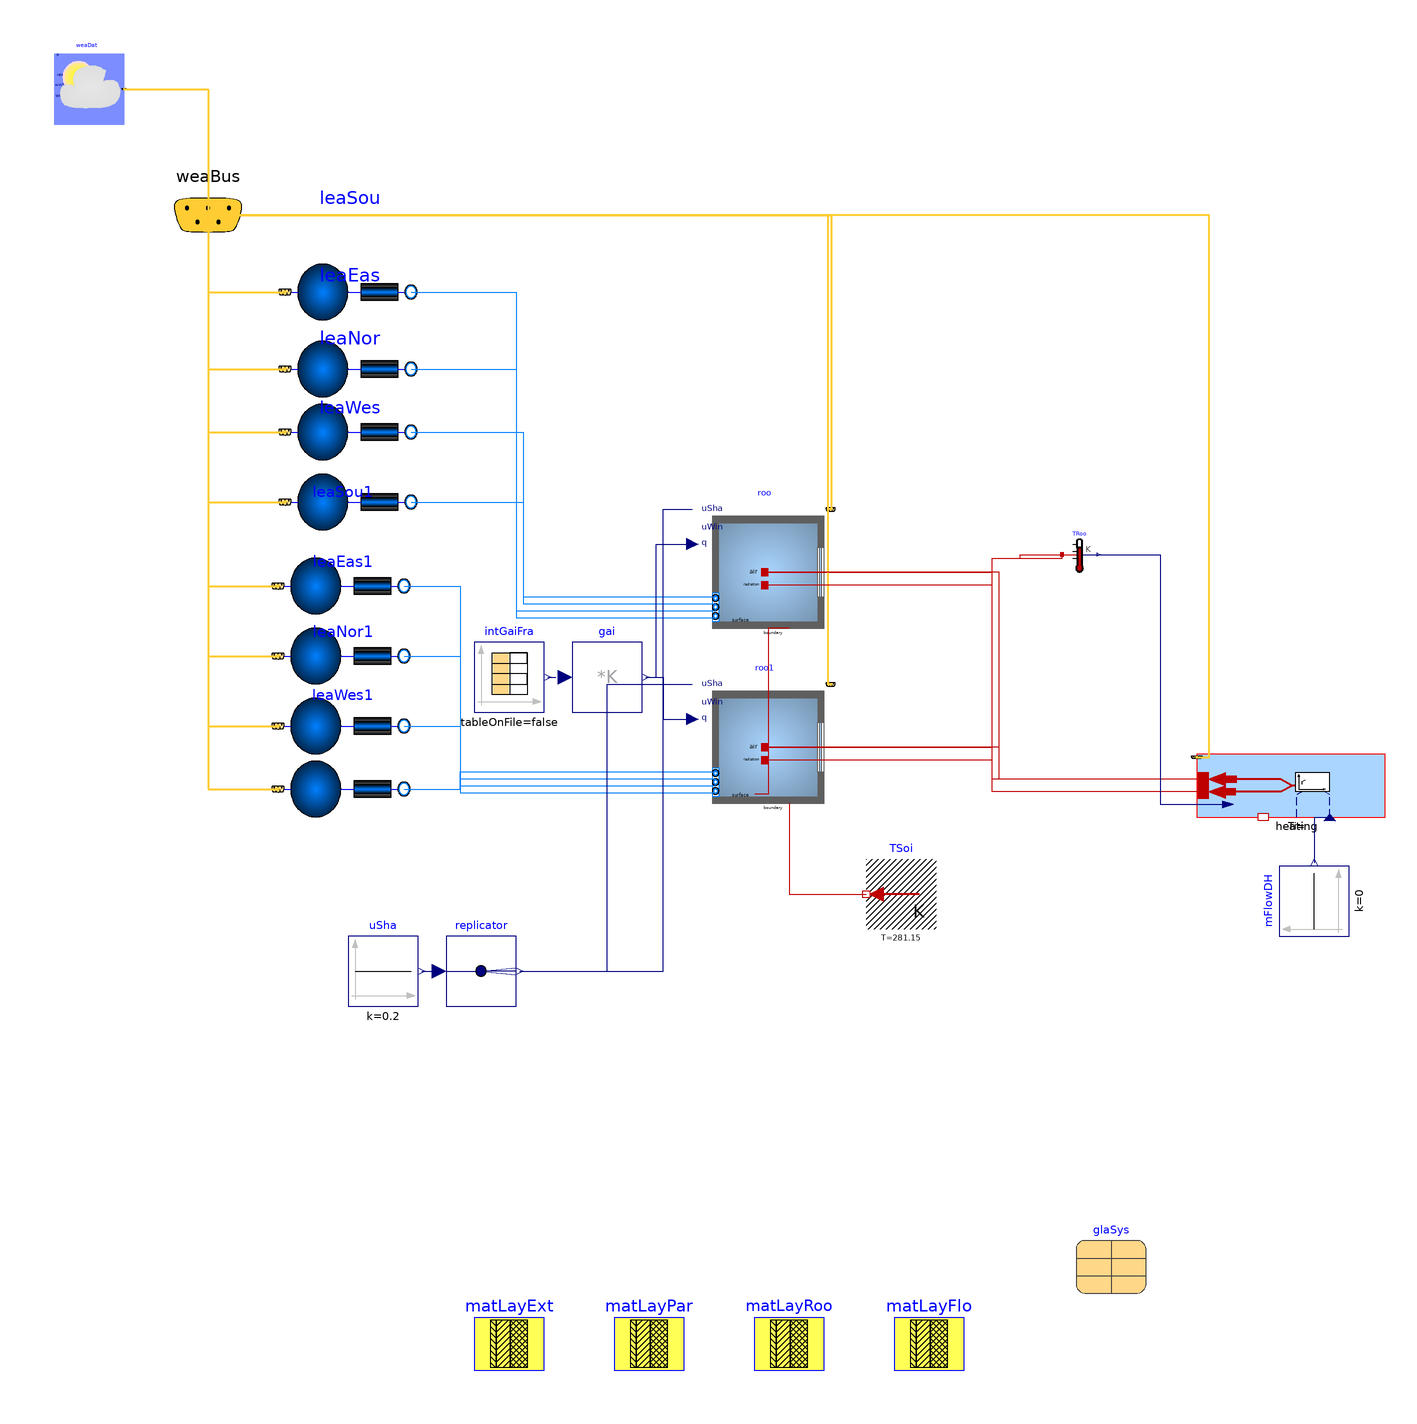

The component connection diagram of the Modelica model below, drawn from its own Placement and Line annotations.

model MultiBoiler_Radiator_New
      import Buildings;
      extends Modelica.Icons.Example;
      final parameter Integer nZones=2 "Number of zones";
    package MediumA = Buildings.Media.Air
        "Medium model for air";
        package MediumW = Buildings.Media.Water "Medium model";
        parameter Integer nConExtWin = 2 "Number of constructions with a window";
      parameter Integer nConBou = 1
        "Number of surface that are connected to constructions that are modeled inside the room";
      parameter Integer nSurBou = 1
        "Number of surface that are connected to the room air volume";
     FBM.HeatingDHWsystems.SimpleHeatingSystem.MultiBoiler_Radiator_New
        heating(
        CvDataSupply=Buildings.Fluid.Types.CvTypes.Kv,
        TSupMin=273.15 + 22,
        redeclare package Medium = MediumW,
        TSupNom=273.15 + 45,
        InsuHeatCondu=0.04,
        nZones=nZones,
        KvSupply=60,
        Pipelength=15,
        TRoomNom(displayUnit="K") = {294.15,294.15},
        dTSupRetNom=10,
        QNom={2000 for i in 1:nZones},
        dTHeaterSet=2,
        QNomBoiler=3000,
        nBoilers=2)
        annotation (Placement(transformation(extent={{116,20},{154,38}})));
      Modelica.Blocks.Sources.Constant mFlowDH(k=0)
        "Room temperature set point at night"
        annotation (Placement(transformation(extent={{-10,-10},{10,10}},
            rotation=90,
            origin={140,-4})));
      Buildings.BoundaryConditions.WeatherData.ReaderTMY3 weaDat(filNam="modelica://Buildings/Resources/weatherdata/USA_IL_Chicago-OHare.Intl.AP.725300_TMY3.mos")
        annotation (Placement(transformation(extent={{-220,218},{-200,238}})));
      parameter
        Buildings.HeatTransfer.Data.OpaqueConstructions.Insulation100Concrete200
        matLayExt(material={Buildings.HeatTransfer.Data.Solids.InsulationBoard(x=0.1),
            Buildings.HeatTransfer.Data.Solids.Concrete(x=0.15)})
                  "Construction material for exterior walls"
        annotation (Placement(transformation(extent={{-100,-138},{-80,-118}})));
      parameter Buildings.HeatTransfer.Data.OpaqueConstructions.Brick120 matLayPar
        "Construction material for partition walls"
        annotation (Placement(transformation(extent={{-60,-138},{-40,-118}})));
      parameter Buildings.HeatTransfer.Data.OpaqueConstructions.Generic matLayRoo(final
          nLay=2, material={Buildings.HeatTransfer.Data.Solids.InsulationBoard(x=0.1),
            Buildings.HeatTransfer.Data.Solids.Concrete(x=0.2)})
                          "Construction material for roof"
        annotation (Placement(transformation(extent={{-20,-138},{0,-118}})));
      parameter Buildings.HeatTransfer.Data.OpaqueConstructions.Generic matLayFlo(
            final nLay=3, material={Buildings.HeatTransfer.Data.Solids.Concrete(x=0.2),
            Buildings.HeatTransfer.Data.Solids.InsulationBoard(x=0.10),
            Buildings.HeatTransfer.Data.Solids.Concrete(x=0.05)})
                          "Construction material for floor"
        annotation (Placement(transformation(extent={{20,-138},{40,-118}})));
      Modelica.Blocks.Sources.Constant uSha(k=0.2)
        "Control signal for the shading device"
        annotation (Placement(transformation(extent={{-136,-34},{-116,-14}})));
      Modelica.Blocks.Routing.Replicator replicator(nout=max(1, nConExtWin))
        annotation (Placement(transformation(extent={{-108,-34},{-88,-14}})));
      Buildings.ThermalZones.Detailed.MixedAir roo(
        redeclare package Medium = MediumA,
        datConPar(
          layers={matLayPar},
          each A=10,
          each til=Buildings.Types.Tilt.Wall),
        nConBou=1,
        energyDynamics=Modelica.Fluid.Types.Dynamics.FixedInitial,
        nConExt=3,
        nPorts=4,
        AFlo=7*7,
        hRoo=3,
        datConExt(
          layers={matLayRoo,matLayExt,matLayExt},
          A={7*7,7*3,7*3},
          til={Buildings.Types.Tilt.Ceiling,Buildings.Types.Tilt.Wall,Buildings.Types.Tilt.Wall},
          azi={Buildings.Types.Azimuth.S,Buildings.Types.Azimuth.W,Buildings.Types.Azimuth.N}),
        nConExtWin=nConExtWin,
        datConExtWin(
          layers={matLayExt,matLayExt},
          A={7*3,7*3},
          glaSys={glaSys,glaSys},
          hWin={2,2},
          wWin={5,5},
          ove(
            wR={0,0},
            wL={0,0},
            gap={0.1,0.1},
            dep={1,1}),
          fFra={0.1,0.1},
          til={Buildings.Types.Tilt.Wall,Buildings.Types.Tilt.Wall},
          azi={Buildings.Types.Azimuth.S,Buildings.Types.Azimuth.E}),
        nConPar=1,
        nSurBou=0,
        datConBou(
          layers={matLayFlo},
          each A=7*7,
          each til=Buildings.Types.Tilt.Floor),
        lat=0.73268921998722,
        T_start=273.15 + 16)  "Room model"
        annotation (Placement(transformation(extent={{-36,70},{4,110}})));
      Buildings.ThermalZones.Detailed.MixedAir roo1(
        redeclare package Medium = MediumA,
        nConExt=2,
        nConPar=1,
        datConPar(
          layers={matLayPar},
          each A=10,
          each til=Buildings.Types.Tilt.Wall),
        energyDynamics=Modelica.Fluid.Types.Dynamics.FixedInitial,
        nSurBou=2,
        nPorts=4,
        AFlo=7*7,
        hRoo=3,
        datConExt(
          layers={matLayExt,matLayExt},
          A={7*3,7*3},
          til={Buildings.Types.Tilt.Wall,Buildings.Types.Tilt.Wall},
          azi={Buildings.Types.Azimuth.W,Buildings.Types.Azimuth.N}),
        surBou(
          A={7*3,7*7},
          each absIR=0.9,
          each absSol=0.9,
          til={Buildings.Types.Tilt.Wall,Buildings.Types.Tilt.Ceiling}),
        nConExtWin=nConExtWin,
        datConExtWin(
          layers={matLayExt,matLayExt},
          A={7*3,7*3},
          glaSys={glaSys,glaSys},
          hWin={2,2},
          wWin={5,5},
          ove(
            wR={0,0},
            wL={0,0},
            gap={0.1,0.1},
            dep={1,1}),
          fFra={0.1,0.1},
          til={Buildings.Types.Tilt.Wall,Buildings.Types.Tilt.Wall},
          azi={Buildings.Types.Azimuth.S,Buildings.Types.Azimuth.E}),
        nConBou=nConBou,
        datConBou(
          layers={matLayFlo},
          A=7*7,
          til={Buildings.Types.Tilt.Floor},
          stateAtSurface_a=false),
        lat=0.73268921998722,
        T_start=273.18 + 16)  "Room model"
        annotation (Placement(transformation(extent={{-36,20},{4,60}})));
      Modelica.Thermal.HeatTransfer.Sensors.TemperatureSensor[nZones] TRoo
        annotation (Placement(transformation(extent={{68,90},{78,100}})));
      Buildings.Examples.VAVReheat.ThermalZones.RoomLeakage
                  leaSou(redeclare package Medium = MediumA,
        azi=Buildings.Types.Azimuth.S,
        VRoo=7*7*3,
        s=1)
        "Model for air infiltration through the envelope"
        annotation (Placement(transformation(extent={{-154,150},{-118,190}})));
      Buildings.Examples.VAVReheat.ThermalZones.RoomLeakage
                  leaEas(
        azi=Buildings.Types.Azimuth.E,
        VRoo=7*7*3,
        s=1,
        redeclare package Medium = MediumA)
        "Model for air infiltration through the envelope"
        annotation (Placement(transformation(extent={{-154,128},{-118,168}})));
      Buildings.Examples.VAVReheat.ThermalZones.RoomLeakage
                  leaNor(
        azi=Buildings.Types.Azimuth.N,
        VRoo=7*7*3,
        s=1,
        redeclare package Medium = MediumA)
        "Model for air infiltration through the envelope"
        annotation (Placement(transformation(extent={{-154,110},{-118,150}})));
      Buildings.Examples.VAVReheat.ThermalZones.RoomLeakage
                  leaWes(
        azi=Buildings.Types.Azimuth.W,
        VRoo=7*7*3,
        s=1,
        redeclare package Medium = MediumA)
        "Model for air infiltration through the envelope"
        annotation (Placement(transformation(extent={{-154,90},{-118,130}})));
      Buildings.Examples.VAVReheat.ThermalZones.RoomLeakage
                  leaSou1(
        azi=Buildings.Types.Azimuth.S,
        VRoo=7*7*3,
        s=1,
        redeclare package Medium = MediumA)
        "Model for air infiltration through the envelope"
        annotation (Placement(transformation(extent={{-156,66},{-120,106}})));
      Buildings.Examples.VAVReheat.ThermalZones.RoomLeakage
                  leaEas1(
        azi=Buildings.Types.Azimuth.E,
        VRoo=7*7*3,
        s=1,
        redeclare package Medium = MediumA)
        "Model for air infiltration through the envelope"
        annotation (Placement(transformation(extent={{-156,46},{-120,86}})));
      Buildings.Examples.VAVReheat.ThermalZones.RoomLeakage
                  leaNor1(
        azi=Buildings.Types.Azimuth.N,
        VRoo=7*7*3,
        s=1,
        redeclare package Medium = MediumA)
        "Model for air infiltration through the envelope"
        annotation (Placement(transformation(extent={{-156,26},{-120,66}})));
      Buildings.Examples.VAVReheat.ThermalZones.RoomLeakage
                  leaWes1(
        azi=Buildings.Types.Azimuth.W,
        s=1,
        redeclare package Medium = MediumA,
        VRoo=7*7*3)
        "Model for air infiltration through the envelope"
        annotation (Placement(transformation(extent={{-156,8},{-120,48}})));
      Buildings.BoundaryConditions.WeatherData.Bus weaBus annotation (Placement(
            transformation(extent={{-196,172},{-156,212}}), iconTransformation(
              extent={{-298,194},{-278,214}})));
      Modelica.Blocks.Math.MatrixGain gai(K=3*[0.5; 0.3; 0.2])
        "Matrix gain to split up heat gain in radiant, convective and latent gain"
        annotation (Placement(transformation(extent={{-72,50},{-52,70}})));
      Modelica.Blocks.Sources.CombiTimeTable intGaiFra(
           extrapolation=Modelica.Blocks.Types.Extrapolation.Periodic, table=[0,0.03;
            3600*8,0.03; 3600*9,0.7; 3600*12,0.7; 3600*12,0.7; 3600*13,0.7; 3600*13,
            0.8; 3600*17,0.8; 3600*19,0.1; 3600*24,0.03])
        "Fraction of internal heat gain"
        annotation (Placement(transformation(extent={{-100,50},{-80,70}})));
      parameter Buildings.HeatTransfer.Data.GlazingSystems.DoubleClearAir13Clear
        glaSys(haveExteriorShade=true, shade=
            Buildings.HeatTransfer.Data.Shades.Gray())
        annotation (Placement(transformation(extent={{72,-116},{92,-96}})));
      Buildings.HeatTransfer.Sources.FixedTemperature TSoi[nConBou](each T=281.15)
        "Boundary condition for construction"
        annotation (Placement(transformation(
            extent={{10,-10},{-10,10}},
            origin={22,-2})));
    equation
      connect(heating.mDHW60C, mFlowDH.y) annotation (Line(points={{144.5,19.82},{140,
              19.82},{140,7}},               color={0,0,127}));
      connect(uSha.y,replicator. u) annotation (Line(
          points={{-115,-24},{-110,-24}},
          color={0,0,127},
          smooth=Smooth.None));
      connect(roo.heaPorAir, TRoo[1].port) annotation (Line(points={{-17,90},{48,90},
              {48,94},{56,94},{56,95},{68,95}},
                                color={191,0,0}));
      connect(roo1.heaPorAir, TRoo[2].port) annotation (Line(points={{-17,40},{48,40},
              {48,94},{68,94},{68,95}},
                                color={191,0,0}));
      connect(roo.surf_conBou[1], roo1.surf_surBou[2]) annotation (Line(points={{-10,74},
              {-16,74},{-16,26.5},{-19.8,26.5}},     color={191,0,0}));
      connect(heating.heatPortCon[1], roo.heaPorAir) annotation (Line(points={{116.317,
              30.8},{48,30.8},{48,90},{-17,90}},
                                           color={191,0,0}));
      connect(heating.heatPortRad[1], roo.heaPorRad) annotation (Line(points={{116,27.2},
              {48,27.2},{48,86.2},{-17,86.2}}, color={191,0,0}));
      connect(leaSou.port_b, roo.ports[1]) annotation (Line(points={{-118,170},{-88,
              170},{-88,77},{-31,77}}, color={0,127,255}));
      connect(leaEas.port_b, roo.ports[2]) annotation (Line(points={{-118,148},{-88,
              148},{-88,79},{-31,79}}, color={0,127,255}));
      connect(leaNor.port_b, roo.ports[3]) annotation (Line(points={{-118,130},{-86,
              130},{-86,81},{-31,81}}, color={0,127,255}));
      connect(leaWes.port_b, roo.ports[4]) annotation (Line(points={{-118,110},{-86,
              110},{-86,83},{-31,83}}, color={0,127,255}));
      connect(leaSou1.port_b, roo1.ports[1]) annotation (Line(points={{-120,86},{-104,
              86},{-104,27},{-31,27}}, color={0,127,255}));
      connect(leaEas1.port_b, roo1.ports[2]) annotation (Line(points={{-120,66},{-104,
              66},{-104,29},{-31,29}}, color={0,127,255}));
      connect(leaNor1.port_b, roo1.ports[3]) annotation (Line(points={{-120,46},{-104,
              46},{-104,31},{-31,31}}, color={0,127,255}));
      connect(leaWes1.port_b, roo1.ports[4]) annotation (Line(points={{-120,28},{-104,
              28},{-104,33},{-31,33}}, color={0,127,255}));
      connect(weaDat.weaBus, weaBus) annotation (Line(
          points={{-200,228},{-176,228},{-176,192}},
          color={255,204,51},
          thickness=0.5), Text(
          string="%second",
          index=1,
          extent={{6,3},{6,3}}));
      connect(weaBus, leaSou.weaBus) annotation (Line(
          points={{-176,192},{-176,192},{-176,170},{-154,170}},
          color={255,204,51},
          thickness=0.5), Text(
          string="%first",
          index=-1,
          extent={{-6,3},{-6,3}}));
      connect(weaBus, leaEas.weaBus) annotation (Line(
          points={{-176,192},{-176,148},{-154,148}},
          color={255,204,51},
          thickness=0.5), Text(
          string="%first",
          index=-1,
          extent={{-6,3},{-6,3}}));
      connect(weaBus, leaNor.weaBus) annotation (Line(
          points={{-176,192},{-176,130},{-154,130}},
          color={255,204,51},
          thickness=0.5), Text(
          string="%first",
          index=-1,
          extent={{-6,3},{-6,3}}));
      connect(weaBus, leaWes.weaBus) annotation (Line(
          points={{-176,192},{-176,192},{-176,110},{-154,110}},
          color={255,204,51},
          thickness=0.5), Text(
          string="%first",
          index=-1,
          extent={{-6,3},{-6,3}}));
      connect(weaBus, leaSou1.weaBus) annotation (Line(
          points={{-176,192},{-176,139},{-176,86},{-156,86}},
          color={255,204,51},
          thickness=0.5), Text(
          string="%first",
          index=-1,
          extent={{-6,3},{-6,3}}));
      connect(weaBus, leaEas1.weaBus) annotation (Line(
          points={{-176,192},{-176,129},{-176,66},{-156,66}},
          color={255,204,51},
          thickness=0.5), Text(
          string="%first",
          index=-1,
          extent={{-6,3},{-6,3}}));
      connect(weaBus, leaNor1.weaBus) annotation (Line(
          points={{-176,192},{-176,192},{-176,46},{-156,46}},
          color={255,204,51},
          thickness=0.5), Text(
          string="%first",
          index=-1,
          extent={{-6,3},{-6,3}}));
      connect(weaBus, leaWes1.weaBus) annotation (Line(
          points={{-176,192},{-176,192},{-176,28},{-156,28}},
          color={255,204,51},
          thickness=0.5), Text(
          string="%first",
          index=-1,
          extent={{-6,3},{-6,3}}));
      connect(weaBus, roo.weaBus) annotation (Line(
          points={{-176,192},{2,192},{2,107.9},{1.9,107.9}},
          color={255,204,51},
          thickness=0.5), Text(
          string="%first",
          index=-1,
          extent={{-6,3},{-6,3}}));
      connect(weaBus, roo1.weaBus) annotation (Line(
          points={{-176,192},{1,192},{1,57.9},{1.9,57.9}},
          color={255,204,51},
          thickness=0.5), Text(
          string="%first",
          index=-1,
          extent={{-6,3},{-6,3}}));
      connect(heating.weaBus, weaBus) annotation (Line(
          points={{106.5,37.1},{110,37.1},{110,192},{-176,192}},
          color={255,204,51},
          thickness=0.5), Text(
          string="%second",
          index=1,
          extent={{6,3},{6,3}}));
      connect(intGaiFra.y,gai. u) annotation (Line(
          points={{-79,60},{-74,60}},
          color={0,0,127},
          smooth=Smooth.None,
          pattern=LinePattern.Dash));
      connect(gai.y, roo.qGai_flow) annotation (Line(points={{-51,60},{-48,60},{-48,
              98},{-37.6,98}}, color={0,0,127}));
      connect(gai.y, roo1.qGai_flow) annotation (Line(points={{-51,60},{-46,60},{-46,
              48},{-37.6,48}},     color={0,0,127}));
      connect(heating.heatPortCon[2], roo1.heaPorAir) annotation (Line(points={{116.317,
              30.8},{50,30.8},{50,40},{-17,40}}, color={191,0,0}));
      connect(heating.heatPortRad[2], roo1.heaPorRad) annotation (Line(points={{116,
              27.2},{48,27.2},{48,36.2},{-17,36.2}}, color={191,0,0}));
      connect(heating.heatPortCon[1], roo.heaPorAir) annotation (Line(points={{116.317,
              30.8},{50,30.8},{50,90},{-17,90}},
                                           color={191,0,0}));
      connect(heating.heatPortRad[1], roo.heaPorRad) annotation (Line(points={{116,27.2},
              {48,27.2},{48,86.2},{-17,86.2}}, color={191,0,0}));
      connect(TRoo.T, heating.TSensor) annotation (Line(points={{78,95},{96,95},
              {96,23.6},{115.367,23.6}},
                                    color={0,0,127}));
      connect(replicator.y, roo.uSha) annotation (Line(points={{-87,-24},{-46,-24},{
              -46,108},{-37.6,108}}, color={0,0,127}));
      connect(replicator.y, roo1.uSha) annotation (Line(points={{-87,-24},{-62,-24},
              {-62,58},{-37.6,58}}, color={0,0,127}));
      connect(roo1.surf_conBou, TSoi.port) annotation (Line(points={{-10,24},{-10,24},
              {-10,-2},{12,-2}}, color={191,0,0}));
      annotation (
        Diagram(coordinateSystem(preserveAspectRatio=false, extent={{-220,-200},{220,
                240}})),
        experiment(StopTime=2000000, Interval=600),
        __Dymola_experimentSetupOutput,
        Icon(coordinateSystem(extent={{-220,-200},{220,240}})));
    end MultiBoiler_Radiator_New;